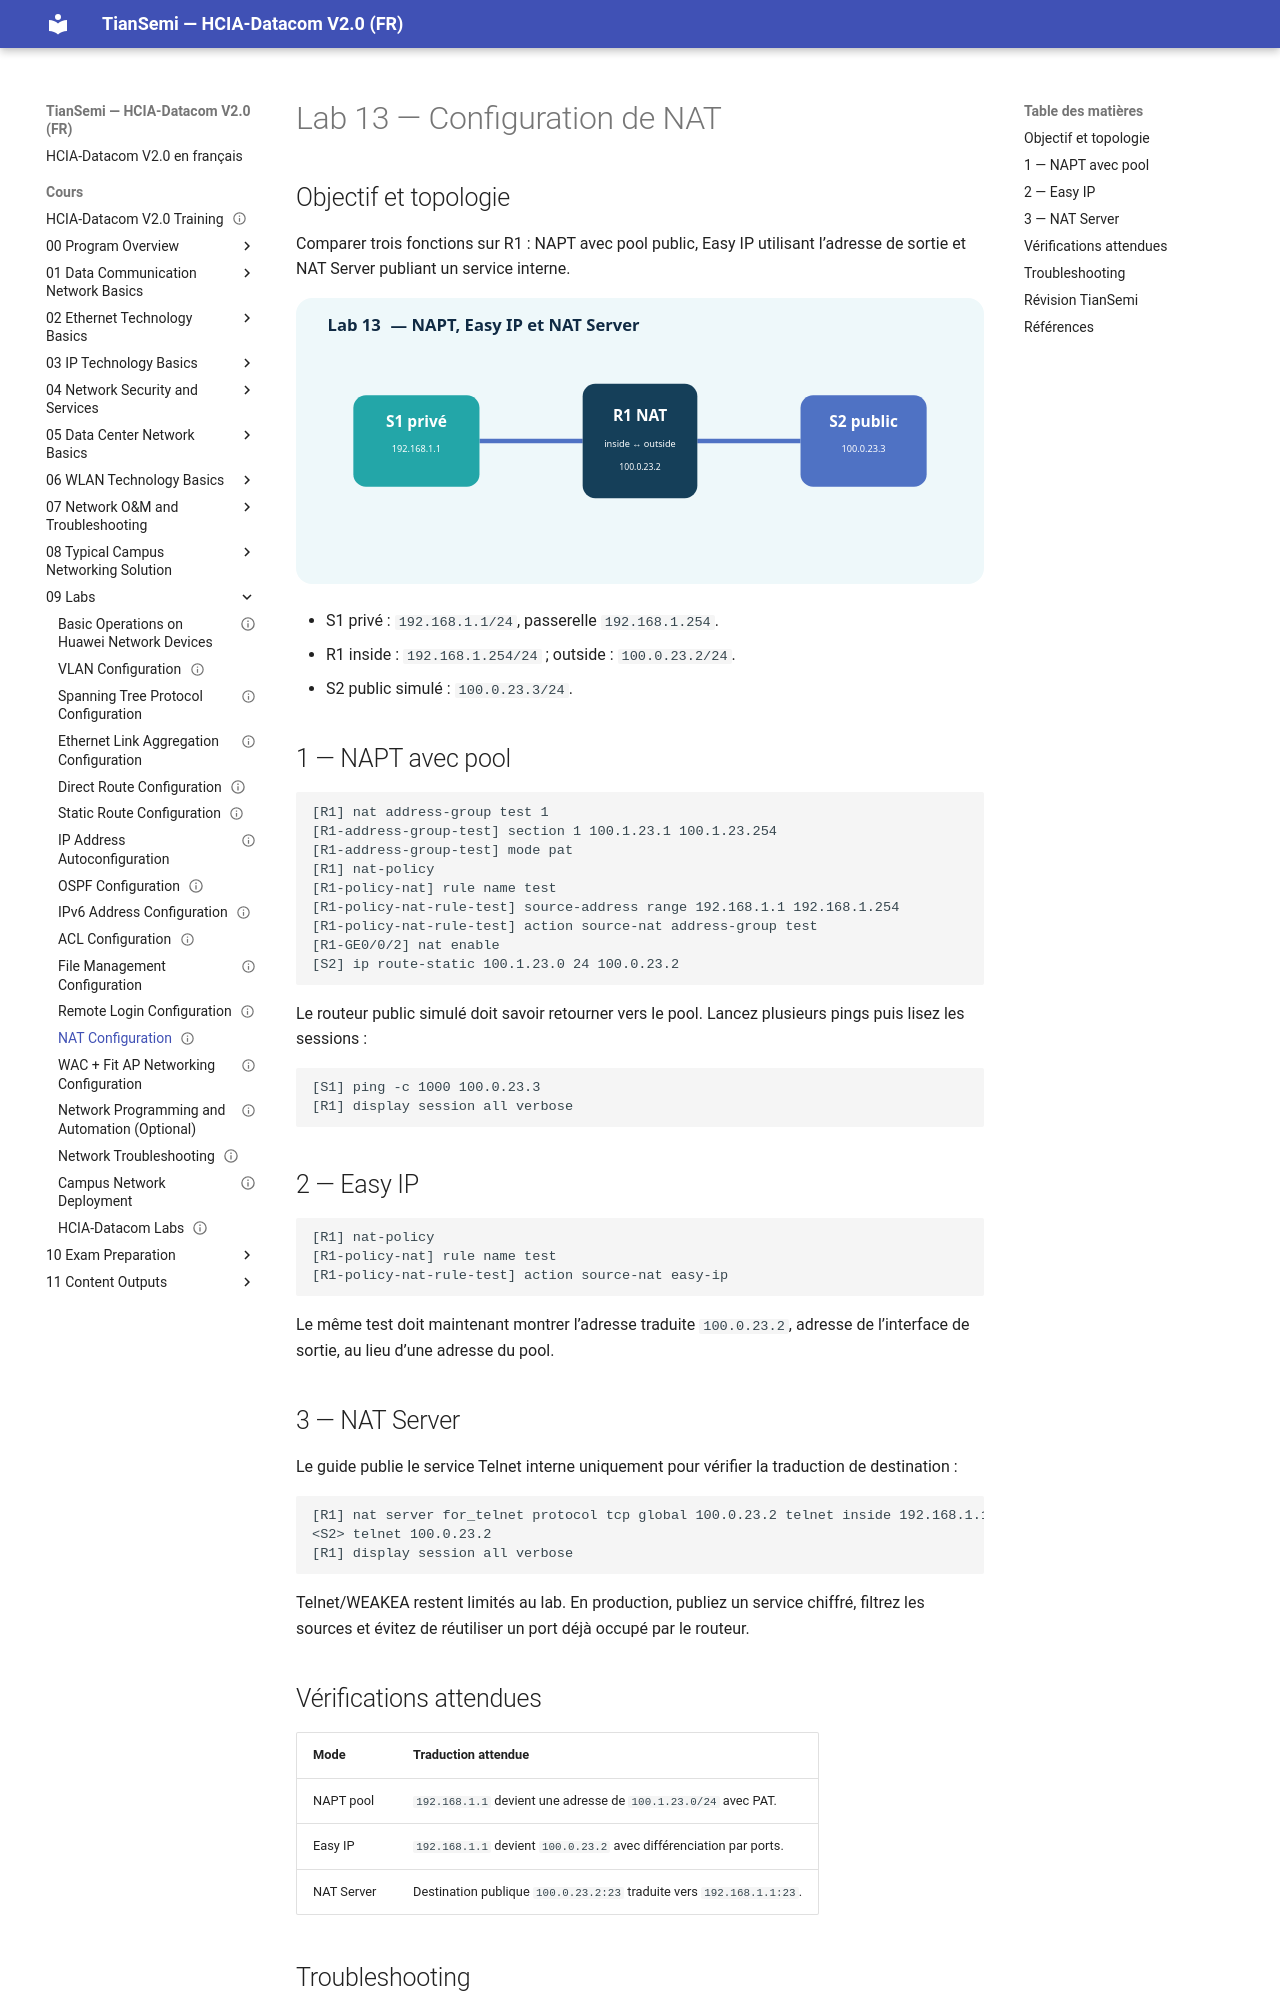

repository: tiansemi/hcia-datacom-fr · page: cours/09 Labs/13 NAT Configuration/index.html · generator: mkdocs

---
id: HUA-HCIA-LAB-013
title: "NAT Configuration"
official_title: "NAT Configuration"
category: "Huawei HCIA-Datacom Lab"
domain: "Datacom"
vendor: "Huawei"
certification: "HCIA-Datacom"
version: "V2.0"
difficulty: "intermediate"
status: "draft"
author: "MOULO OHOLO Jean Noel"
reviewed: false
created: 2026-07-06
updated: 2026-08-11
module: "09 Labs"
type: "lab"
source: "HCIA-Datacom V2.0 Lab Guide"
source_pages: "PDF 164-171 (guide pages 162-169)"
lab_required: true
tags: [huawei, hcia, datacom, lab, nat, napt, easy-ip, nat-server]
devices: [S1, R1, S2]
commands: [nat address-group, nat-policy, source-nat, nat enable, nat server, display session]
publication_status: "not-started"
site_url:
---

# Lab 13 — Configuration de NAT

## Objectif et topologie

Comparer trois fonctions sur R1 : NAPT avec pool public, Easy IP utilisant l’adresse de sortie et NAT Server publiant un service interne.

![S1 privé traverse R1 NAT vers S2 public](<../../assets/diagrammes/09 Labs/lab13-nat-topology-fr.svg>)

- S1 privé : `192.168.1.1/24`, passerelle `192.168.1.254`.
- R1 inside : `192.168.1.254/24` ; outside : `100.0.23.2/24`.
- S2 public simulé : `100.0.23.3/24`.

## 1 — NAPT avec pool

```text
[R1] nat address-group test 1
[R1-address-group-test] section 1 100.1.23.1 100.1.23.254
[R1-address-group-test] mode pat
[R1] nat-policy
[R1-policy-nat] rule name test
[R1-policy-nat-rule-test] source-address range 192.168.1.1 192.168.1.254
[R1-policy-nat-rule-test] action source-nat address-group test
[R1-GE0/0/2] nat enable
[S2] ip route-static 100.1.23.0 24 100.0.23.2
```

Le routeur public simulé doit savoir retourner vers le pool. Lancez plusieurs pings puis lisez les sessions :

```text
[S1] ping -c 1000 100.0.23.3
[R1] display session all verbose
```

## 2 — Easy IP

```text
[R1] nat-policy
[R1-policy-nat] rule name test
[R1-policy-nat-rule-test] action source-nat easy-ip
```

Le même test doit maintenant montrer l’adresse traduite `100.0.23.2`, adresse de l’interface de sortie, au lieu d’une adresse du pool.

## 3 — NAT Server

Le guide publie le service Telnet interne uniquement pour vérifier la traduction de destination :

```text
[R1] nat server for_telnet protocol tcp global 100.0.23.2 telnet inside 192.168.1.1 telnet
<S2> telnet 100.0.23.2
[R1] display session all verbose
```

Telnet/WEAKEA restent limités au lab. En production, publiez un service chiffré, filtrez les sources et évitez de réutiliser un port déjà occupé par le routeur.
